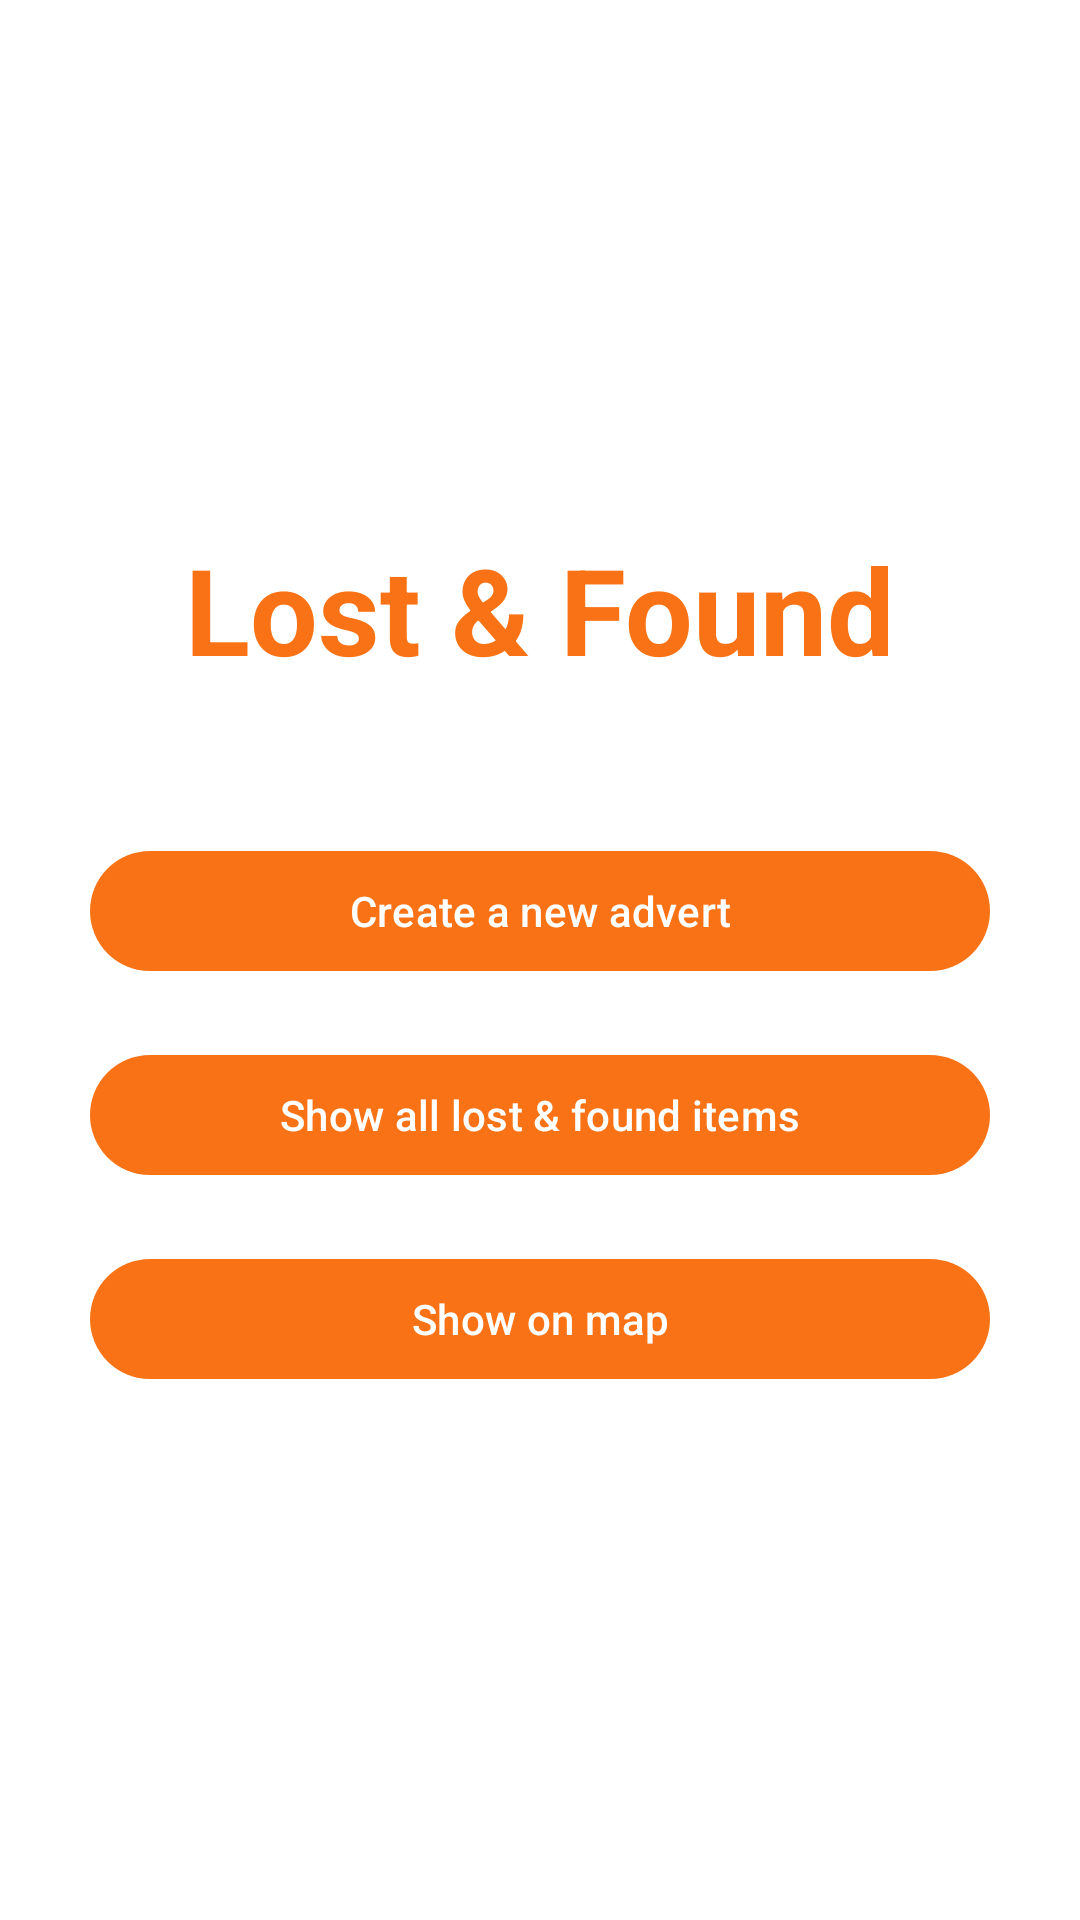

Write the Android layout XML for this screen, with the resource values it uses.
<!-- AndroidManifest.xml: application theme Theme.LostAndFound -->
<!-- res/layout/activity_main.xml -->
<?xml version="1.0" encoding="utf-8"?>
<LinearLayout xmlns:android="http://schemas.android.com/apk/res/android"
    android:layout_width="match_parent"
    android:layout_height="match_parent"
    android:orientation="vertical"
    android:gravity="center"
    android:padding="30dp"
    android:background="@color/bg">

    <TextView
        android:layout_width="wrap_content"
        android:layout_height="wrap_content"
        android:text="@string/app_name"
        android:textSize="40sp"
        android:textStyle="bold"
        android:textColor="@color/primary"
        android:layout_marginBottom="50dp"/>

    <com.google.android.material.button.MaterialButton
        android:id="@+id/btn_create"
        android:layout_width="match_parent"
        android:layout_height="wrap_content"
        android:text="@string/btn_create_advert"
        android:textAllCaps="false"
        android:layout_marginBottom="20dp"/>

    <com.google.android.material.button.MaterialButton
        android:id="@+id/btn_show_all"
        android:layout_width="match_parent"
        android:layout_height="wrap_content"
        android:text="@string/btn_show_all"
        android:textAllCaps="false"
        android:layout_marginBottom="20dp"/>

    <com.google.android.material.button.MaterialButton
        android:id="@+id/btn_show_map"
        android:layout_width="match_parent"
        android:layout_height="wrap_content"
        android:text="@string/btn_show_map"
        android:textAllCaps="false"/>

</LinearLayout>
<!-- resources referenced by this layout -->
<resources>
  <color name="bg">#FFFFFF</color>
  <color name="primary">#F97316</color>
  <string name="app_name">Lost &amp; Found</string>
  <string name="btn_create_advert">Create a new advert</string>
  <string name="btn_show_all">Show all lost &amp; found items</string>
  <string name="btn_show_map">Show on map</string>
  <style name="Theme.LostAndFound" parent="Theme.Material3.Light.NoActionBar">
          <item name="colorPrimary">@color/primary</item>
          <item name="colorPrimaryDark">@color/primary_dark</item>
          <item name="colorAccent">@color/accent</item>
          <item name="android:windowBackground">@color/bg</item>
      </style>
  <color name="primary_dark">#b24e09</color>
  <color name="accent">#ff9b56</color>
</resources>
